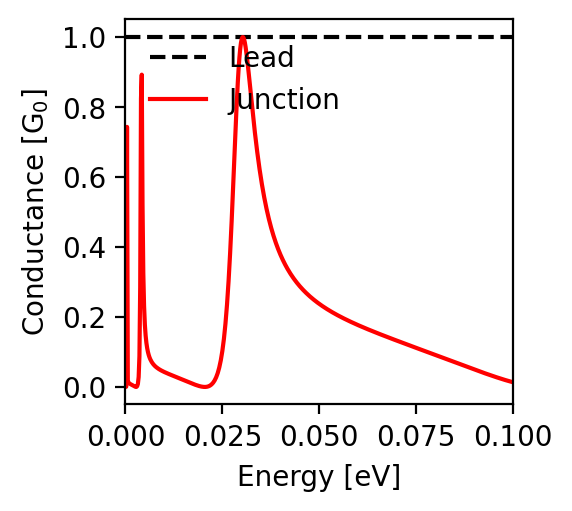

The table this chart was drawn from, first rows:
energy; conductance
-0.1; 0.013
-0.0998; 0.014
-0.0996; 0.015
-0.0994; 0.015
-0.0992; 0.016
-0.099; 0.016
-0.0988; 0.017
-0.0986; 0.018
-0.0984; 0.018
-0.0982; 0.019
-0.098; 0.02
-0.0978; 0.02
-0.0976; 0.021
-0.0974; 0.022
-0.0972; 0.022
-0.097; 0.023
-0.0968; 0.024
-0.0966; 0.025
-0.0964; 0.025
-0.0962; 0.026
-0.096; 0.027
-0.0958; 0.027
-0.0956; 0.028
-0.0954; 0.029
-0.0952; 0.03
-0.095; 0.03
-0.0948; 0.031
-0.0946; 0.032
-0.0944; 0.033
-0.0942; 0.033
-0.094; 0.034
-0.0938; 0.035
-0.0936; 0.036
-0.0934; 0.037
-0.0932; 0.037
-0.093; 0.038
-0.0928; 0.039
-0.0926; 0.04
-0.0924; 0.04
-0.0922; 0.041
-0.092; 0.042
-0.0918; 0.043
-0.0916; 0.044
-0.0914; 0.044
-0.0912; 0.045
-0.091; 0.046
-0.0908; 0.047
-0.0906; 0.048
-0.0904; 0.048
-0.0902; 0.049
-0.09; 0.05
-0.0898; 0.051
-0.0896; 0.052
-0.0894; 0.052
-0.0892; 0.053
-0.089; 0.054
-0.0888; 0.055
-0.0886; 0.056
-0.0884; 0.057
-0.0882; 0.057
... 941 more rows
